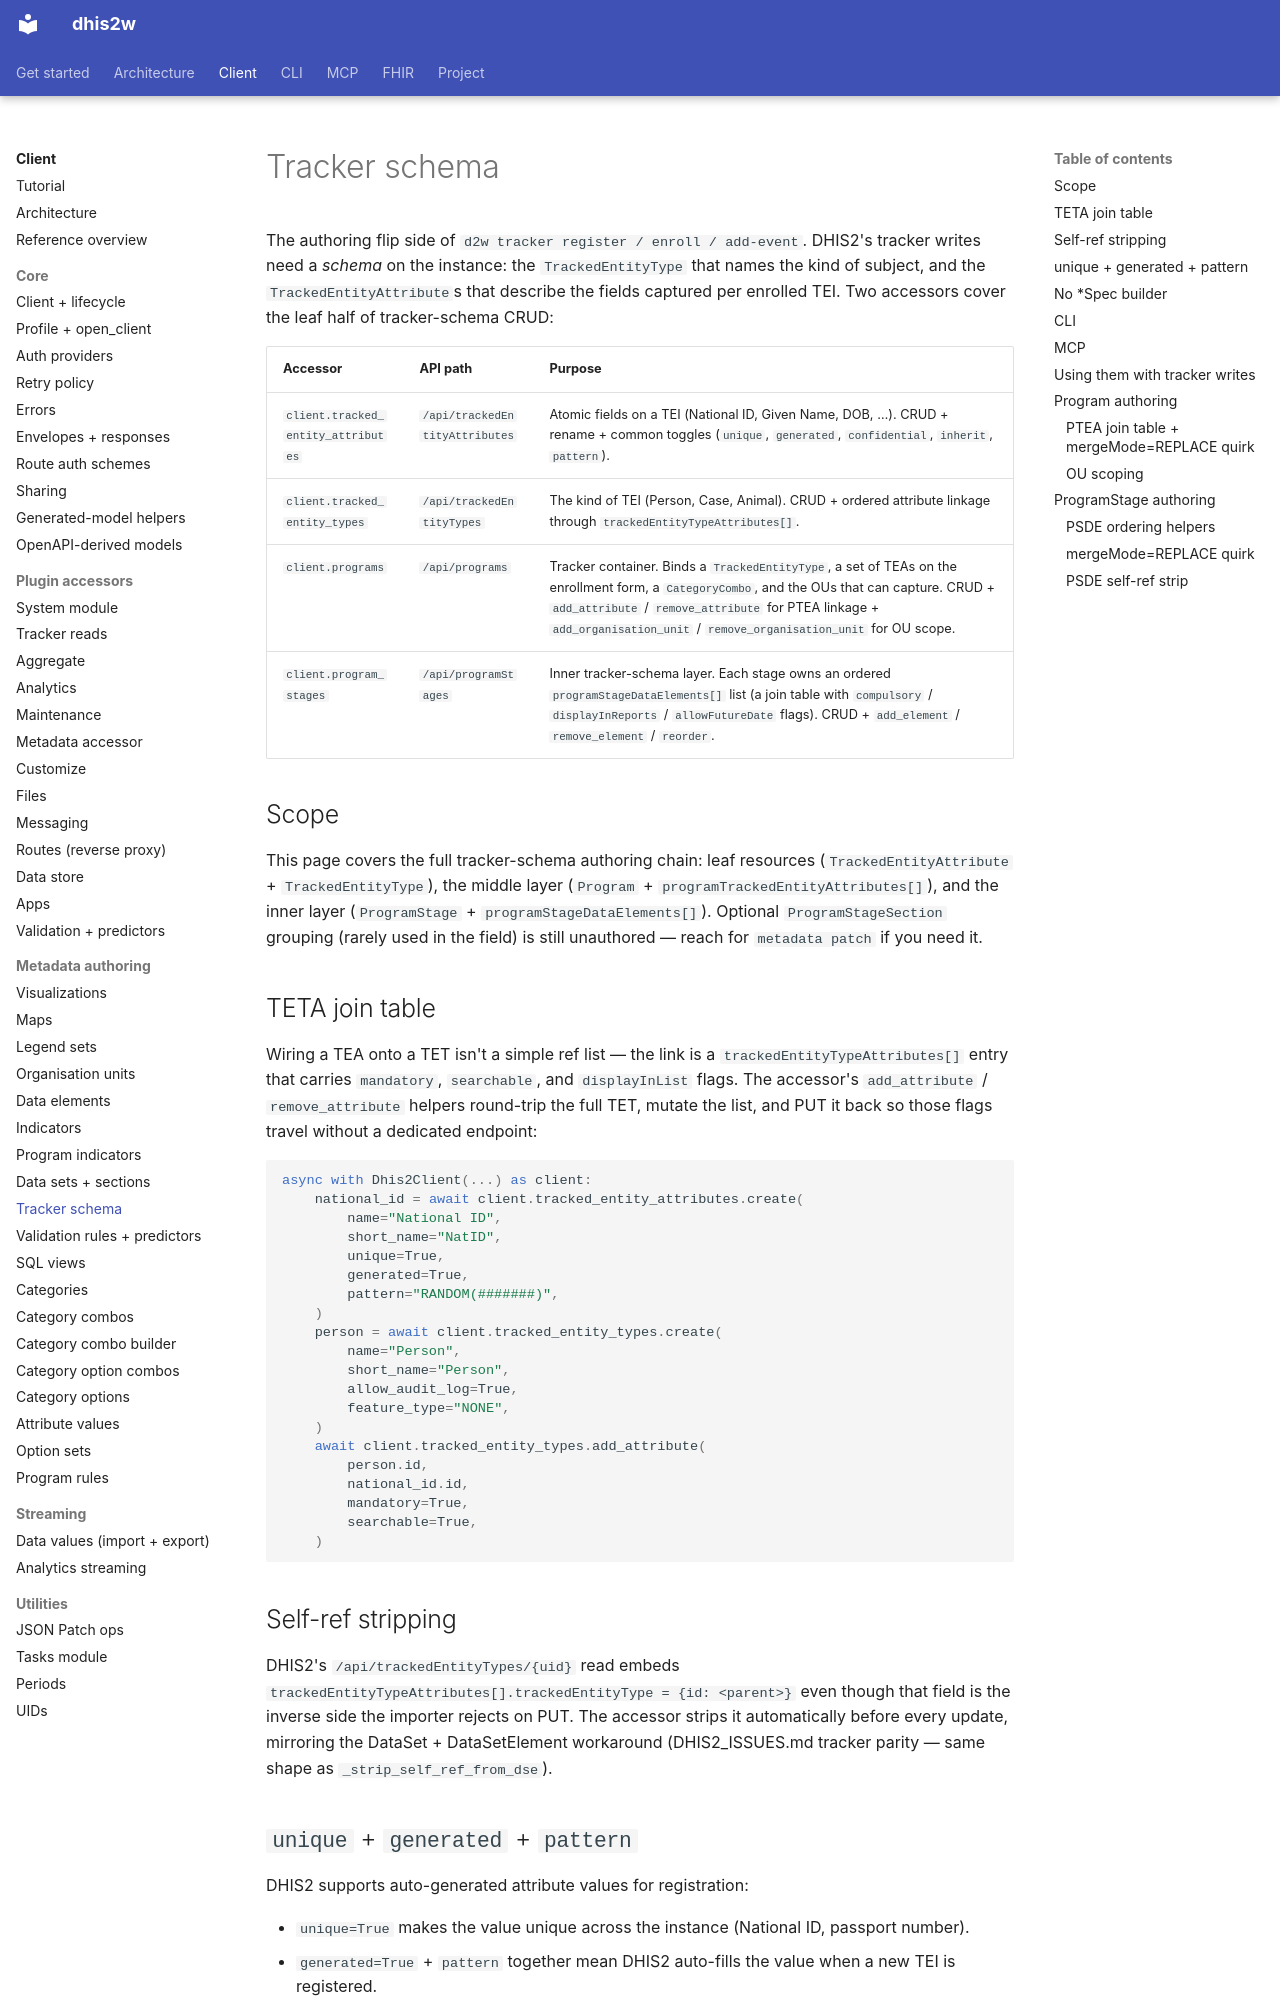

repository: winterop-com/dhis2w · page: api/tracker-schema/index.html · generator: mkdocs

# Tracker schema

The authoring flip side of `d2w tracker register / enroll / add-event`. DHIS2's tracker writes need a *schema* on the instance: the `TrackedEntityType` that names the kind of subject, and the `TrackedEntityAttribute`s that describe the fields captured per enrolled TEI. Two accessors cover the leaf half of tracker-schema CRUD:

| Accessor | API path | Purpose |
| --- | --- | --- |
| `client.tracked_entity_attributes` | `/api/trackedEntityAttributes` | Atomic fields on a TEI (National ID, Given Name, DOB, …). CRUD + rename + common toggles (`unique`, `generated`, `confidential`, `inherit`, `pattern`). |
| `client.tracked_entity_types` | `/api/trackedEntityTypes` | The kind of TEI (Person, Case, Animal). CRUD + ordered attribute linkage through `trackedEntityTypeAttributes[]`. |
| `client.programs` | `/api/programs` | Tracker container. Binds a `TrackedEntityType`, a set of TEAs on the enrollment form, a `CategoryCombo`, and the OUs that can capture. CRUD + `add_attribute` / `remove_attribute` for PTEA linkage + `add_organisation_unit` / `remove_organisation_unit` for OU scope. |
| `client.program_stages` | `/api/programStages` | Inner tracker-schema layer. Each stage owns an ordered `programStageDataElements[]` list (a join table with `compulsory` / `displayInReports` / `allowFutureDate` flags). CRUD + `add_element` / `remove_element` / `reorder`. |

## Scope

This page covers the full tracker-schema authoring chain: leaf resources (`TrackedEntityAttribute` + `TrackedEntityType`), the middle layer (`Program` + `programTrackedEntityAttributes[]`), and the inner layer (`ProgramStage` + `programStageDataElements[]`). Optional `ProgramStageSection` grouping (rarely used in the field) is still unauthored — reach for `metadata patch` if you need it.

## TETA join table

Wiring a TEA onto a TET isn't a simple ref list — the link is a `trackedEntityTypeAttributes[]` entry that carries `mandatory`, `searchable`, and `displayInList` flags. The accessor's `add_attribute` / `remove_attribute` helpers round-trip the full TET, mutate the list, and PUT it back so those flags travel without a dedicated endpoint:

```python
async with Dhis2Client(...) as client:
    national_id = await client.tracked_entity_attributes.create(
        name="National ID",
        short_name="NatID",
        unique=True,
        generated=True,
        pattern="RANDOM(#######)",
    )
    person = await client.tracked_entity_types.create(
        name="Person",
        short_name="Person",
        allow_audit_log=True,
        feature_type="NONE",
    )
    await client.tracked_entity_types.add_attribute(
        person.id,
        national_id.id,
        mandatory=True,
        searchable=True,
    )
```

## Self-ref stripping

DHIS2's `/api/trackedEntityTypes/{uid}` read embeds `trackedEntityTypeAttributes[].trackedEntityType = {id: <parent>}` even though that field is the inverse side the importer rejects on PUT. The accessor strips it automatically before every update, mirroring the DataSet + DataSetElement workaround (DHIS2_ISSUES.md tracker parity — same shape as `_strip_self_ref_from_dse`).
